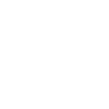
t = 0.00 s
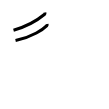
t = 2.00 s
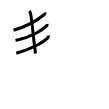
t = 4.00 s
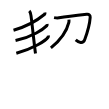
t = 6.00 s
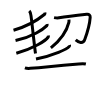
t = 8.00 s
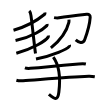
t = 10.00 s

The animated SVG that drew these frames (rendered in a browser with its animation timeline set to each time). Animation: 10 SMIL elements (animate=10); one cycle of 10.00 s.

<svg width="109px" height="109px" viewBox="0 0 px 109px" xmlns="http://www.w3.org/2000/svg" xmlns:xlink="http://www.w3.org/1999/xlink" xml:space="preserve" version="1.1"  baseProfile="full">
<path d="M44.84,12.5c0.09,0.43,0.41,1.25-0.18,1.74C39.5,18.5,30.25,25.5,13.51,30.21" style="fill:none;stroke:black;stroke-width:3;opacity:0">
  <animate attributeType="CSS" attributeName="opacity" from="0" to="1" begin="0s" dur="1s" repeatCount="Indefinite" fill="freeze" />
</path>
<path d="M47.05,24.03c0.09,0.39,0.32,1.06-0.18,1.56c-3.42,3.42-14.11,11.2-31.33,14.98" style="fill:none;stroke:black;stroke-width:3;opacity:0">
  <animate attributeType="CSS" attributeName="opacity" from="0" to="1" begin="1s" dur="1s" repeatCount="Indefinite" fill="freeze" />
</path>
<path d="M48.31,35.45c0.09,0.42,0.19,1.08-0.18,1.69c-2.18,3.55-14.69,11.34-31.81,16.11" style="fill:none;stroke:black;stroke-width:3;opacity:0">
  <animate attributeType="CSS" attributeName="opacity" from="0" to="1" begin="2s" dur="1s" repeatCount="Indefinite" fill="freeze" />
</path>
<path d="M29.27,10.83c0.98,0.92,1.37,2.01,1.76,5.02C32.75,29.25,34.25,45,35.5,53.5" style="fill:none;stroke:black;stroke-width:3;opacity:0">
  <animate attributeType="CSS" attributeName="opacity" from="0" to="1" begin="3s" dur="1s" repeatCount="Indefinite" fill="freeze" />
</path>
<path d="M54.07,17.63C56,18,58.2,17.99,59.02,17.85c6.72-1.15,23.99-3.2,27.71-3.62c2.42-0.28,3.6,1.24,3.46,3.16c-0.35,5.08-2.44,14.11-5.53,22.31c-1.68,4.45-5.91,2.81-8.96,0.09" style="fill:none;stroke:black;stroke-width:3;opacity:0">
  <animate attributeType="CSS" attributeName="opacity" from="0" to="1" begin="4s" dur="1s" repeatCount="Indefinite" fill="freeze" />
</path>
<path d="M68.96,19.68c0.05,0.66,0.13,1.72-0.1,2.67c-1.69,7.05-7.35,16.9-17.96,25.56" style="fill:none;stroke:black;stroke-width:3;opacity:0">
  <animate attributeType="CSS" attributeName="opacity" from="0" to="1" begin="5s" dur="1s" repeatCount="Indefinite" fill="freeze" />
</path>
<path d="M69.48,45c0.09,0.33,0.2,0.85-0.19,1.33C67.01,49.12,53.91,55.25,36,59.01" style="fill:none;stroke:black;stroke-width:3;opacity:0">
  <animate attributeType="CSS" attributeName="opacity" from="0" to="1" begin="6s" dur="1s" repeatCount="Indefinite" fill="freeze" />
</path>
<path d="M24.88,67.89c1.39,0.48,3.93,0.58,5.32,0.48c17.41-1.32,21.71-2.4,48.46-4.39c2.31-0.17,6.06-0.19,7.21,0.05" style="fill:none;stroke:black;stroke-width:3;opacity:0">
  <animate attributeType="CSS" attributeName="opacity" from="0" to="1" begin="7s" dur="1s" repeatCount="Indefinite" fill="freeze" />
</path>
<path d="M16.4,80.22c1.75,0.49,4.94,0.6,6.69,0.49C36.26,79.9,67,77,88.68,76.33c2.91-0.09,4.66,0.23,6.11,0.48" style="fill:none;stroke:black;stroke-width:3;opacity:0">
  <animate attributeType="CSS" attributeName="opacity" from="0" to="1" begin="8s" dur="1s" repeatCount="Indefinite" fill="freeze" />
</path>
<path d="M53.29,57.22c6.59,9.12,6.87,24.43,5.55,35.03c-1.24,9.97-5.42,5.97-9.98,2.03" style="fill:none;stroke:black;stroke-width:3;opacity:0">
  <animate attributeType="CSS" attributeName="opacity" from="0" to="1" begin="9s" dur="1s" repeatCount="Indefinite" fill="freeze" />
</path>
</svg>
